The GitHub repository ZEROBZ3RT/RModel contains a labelled image folder "dataset_split" with 2 categories: plastic, vidrio. Examples follow, each with its label.

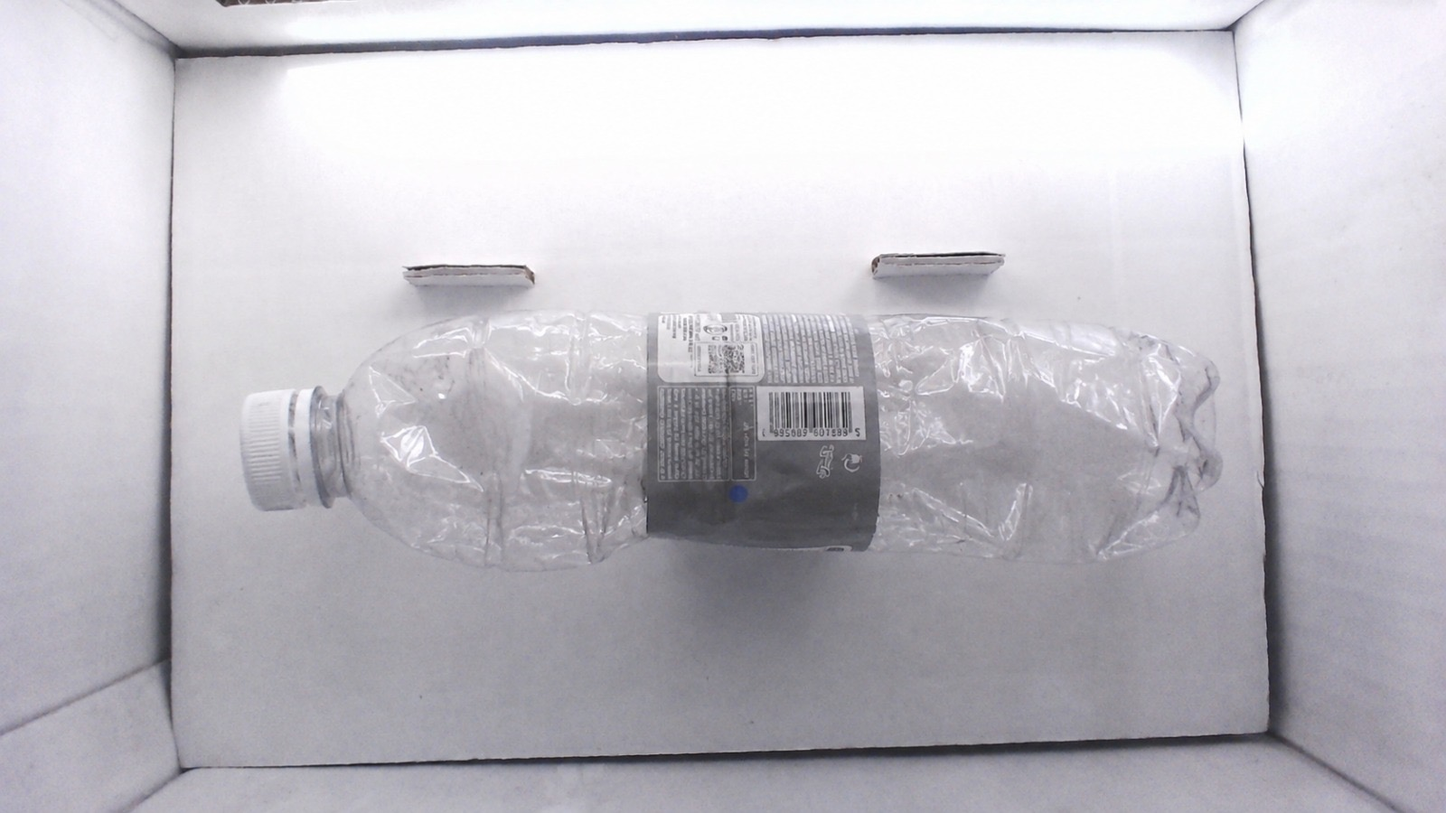
Label: plastic

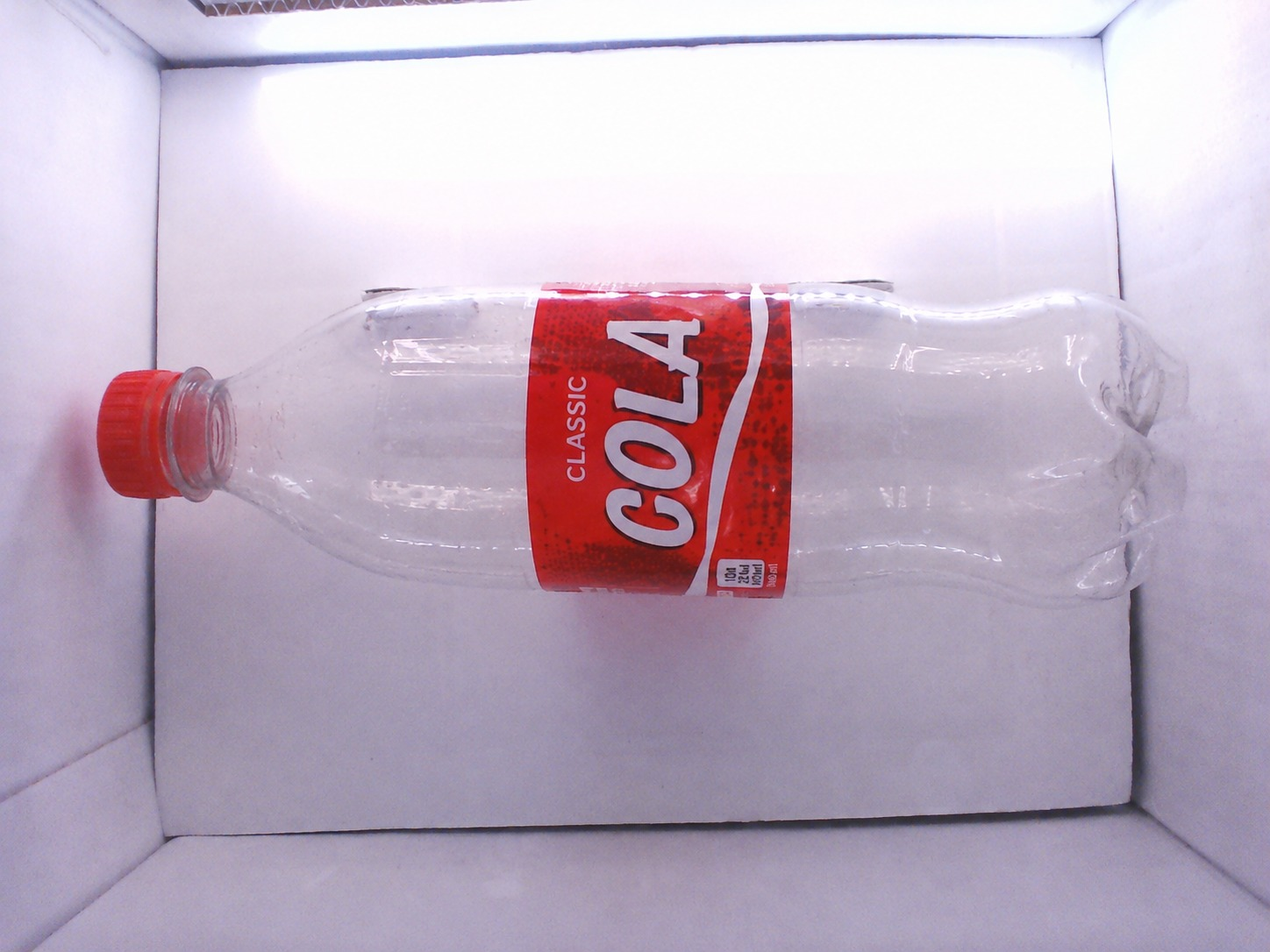
Label: plastic

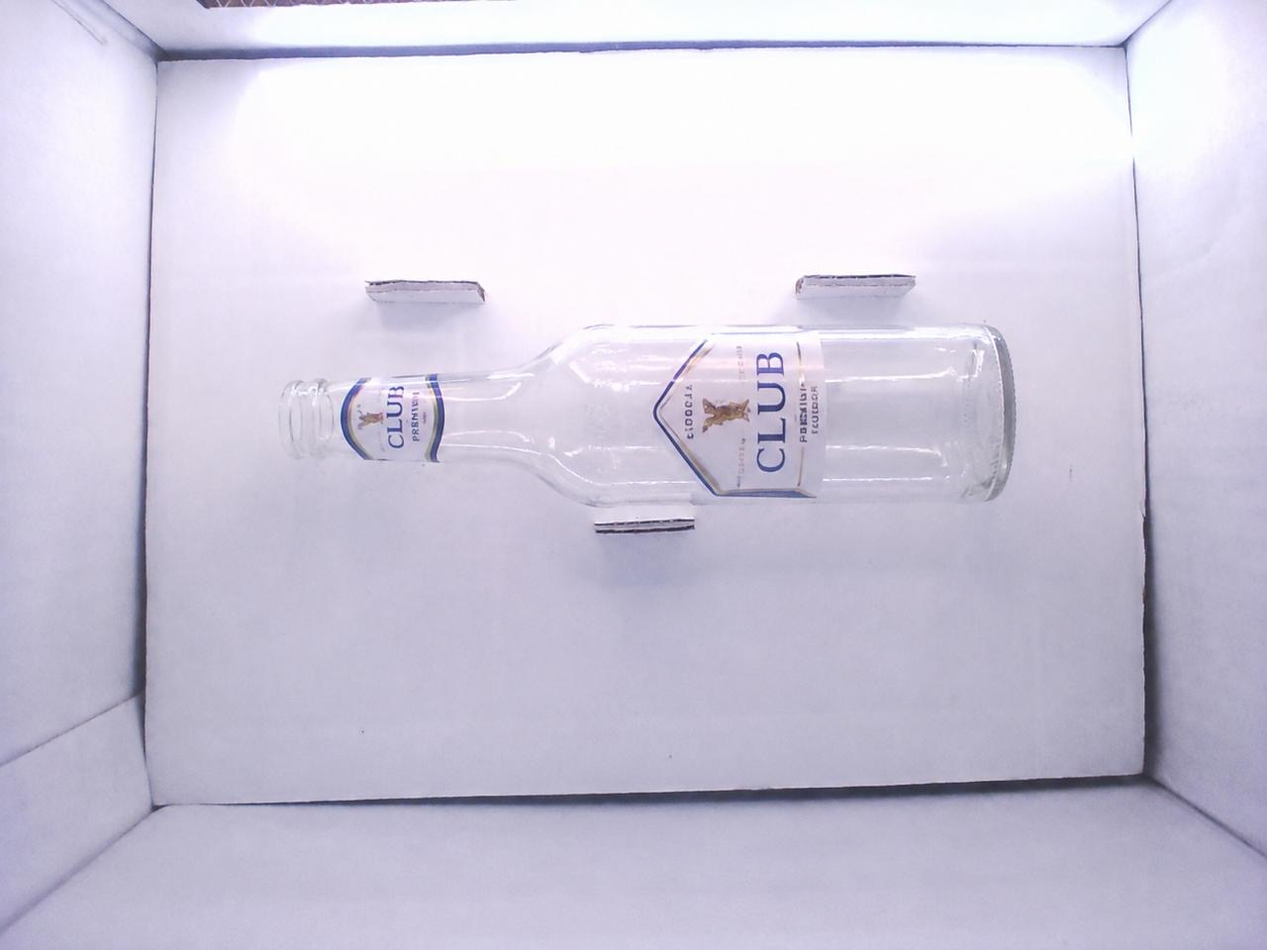
Label: vidrio

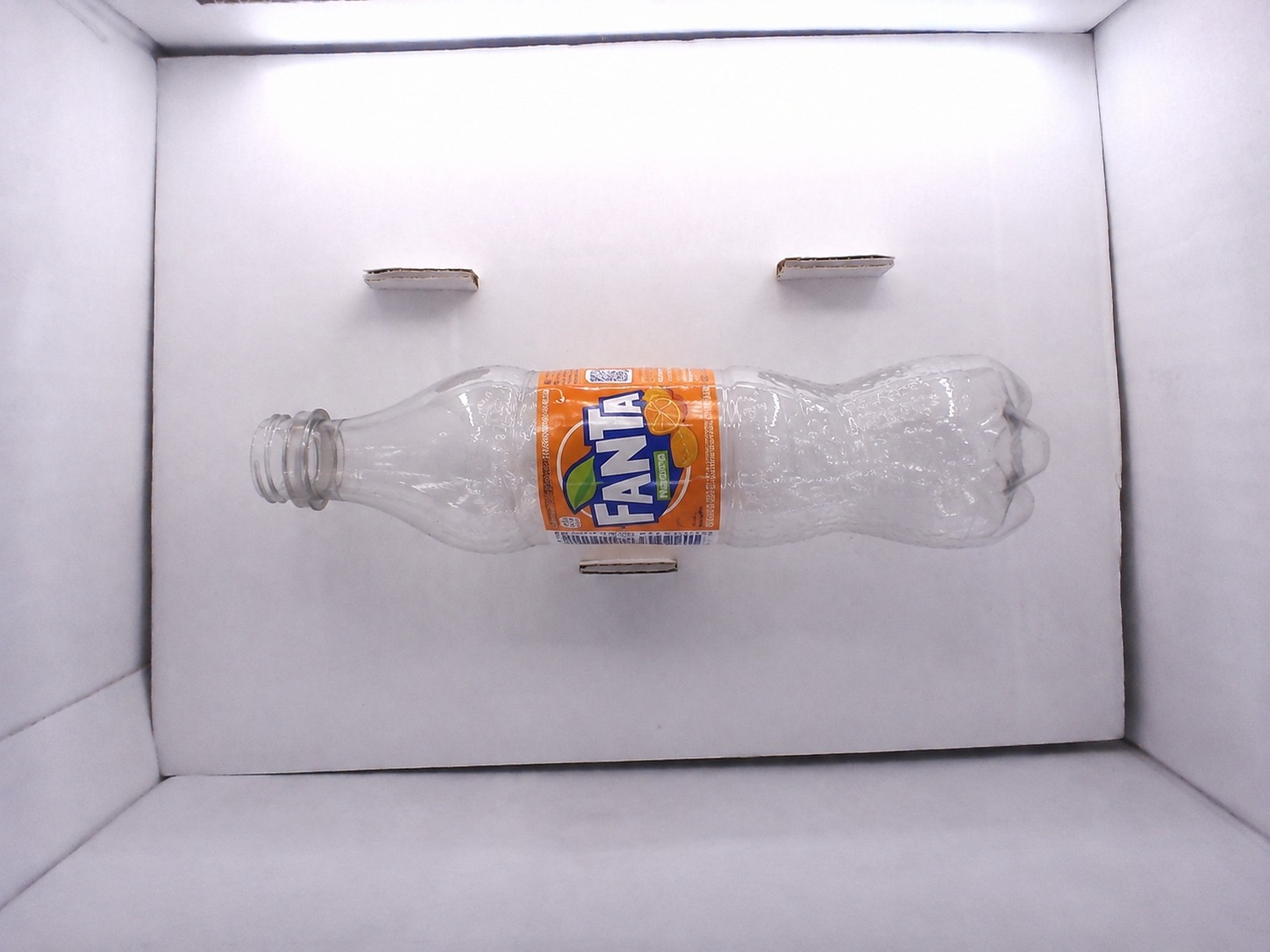
Label: plastic

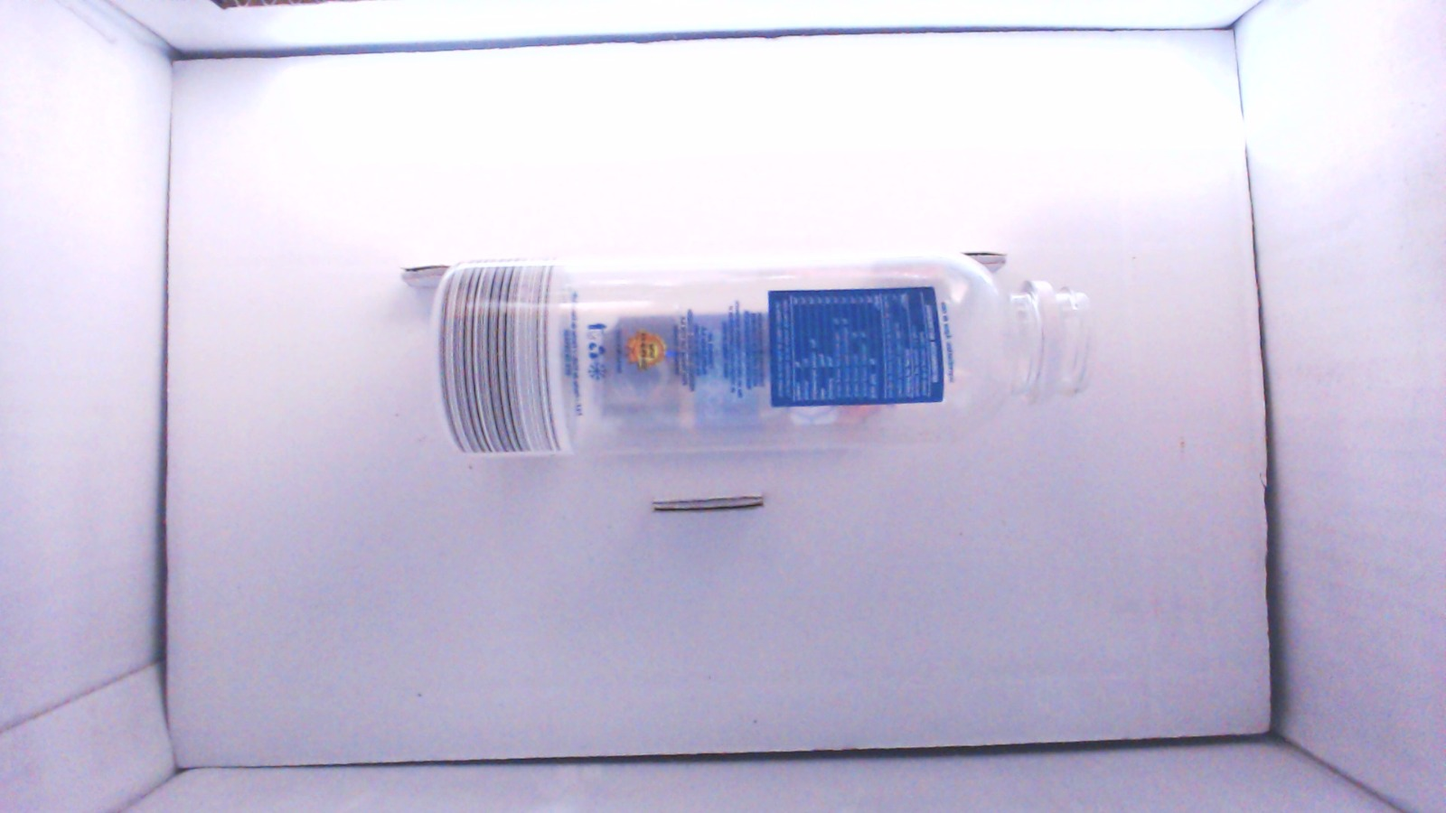
Label: plastic

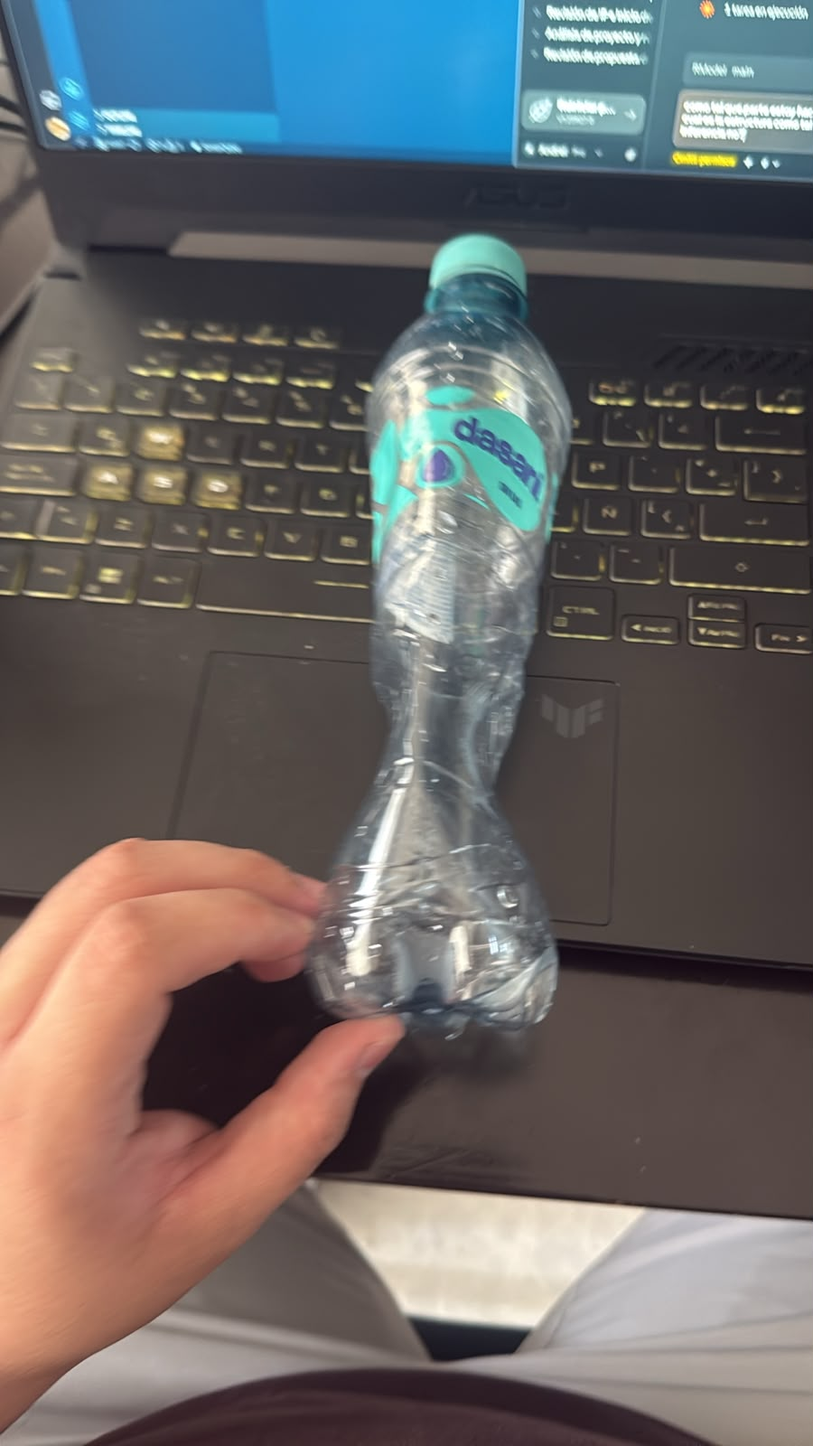
Label: plastic
